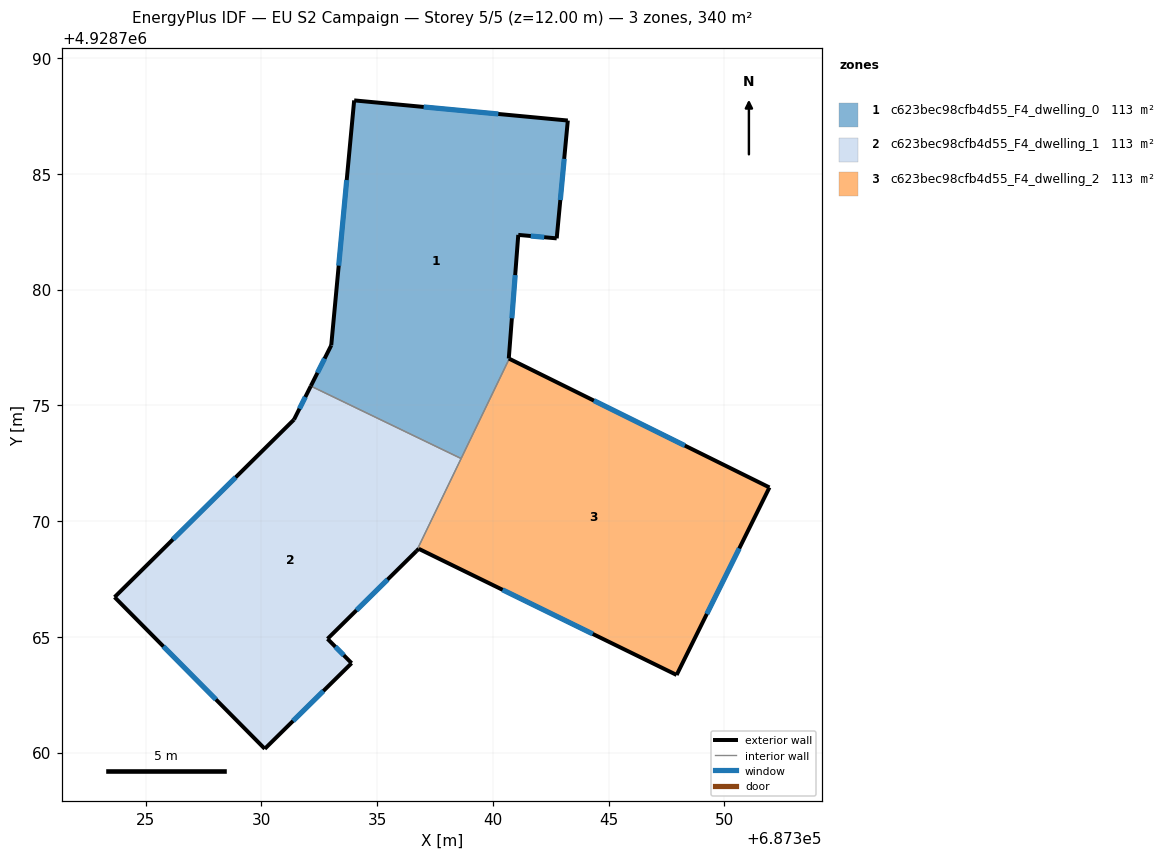
=== STOREY PLAN SPEC (per zone: floor XY polygon, exterior-wall plan segments, windows/doors) ===
zone 1: c623bec98cfb4d55_F4_dwelling_0  (113.3 m²)
  floor: (687338.63, 4928772.71) (687340.71, 4928777.02) (687340.69, 4928777.03) (687341.10, 4928782.37) (687342.76, 4928782.22) (687343.24, 4928787.31) (687334.01, 4928788.18) (687333.02, 4928777.60) (687332.14, 4928775.84)
  exterior wall: (687334.01, 4928788.18) – (687343.24, 4928787.31)  [9.3 m]
    window: (687337.01, 4928787.90) – (687340.24, 4928787.59)  [3.4 m²]
  exterior wall: (687343.24, 4928787.31) – (687342.76, 4928782.22)  [5.1 m]
    window: (687343.08, 4928785.65) – (687342.92, 4928783.87)  [1.9 m²]
  exterior wall: (687342.76, 4928782.22) – (687341.10, 4928782.37)  [1.7 m]
    window: (687342.22, 4928782.27) – (687341.64, 4928782.32)  [0.6 m²]
  exterior wall: (687341.10, 4928782.37) – (687340.69, 4928777.03)  [5.4 m]
    window: (687340.97, 4928780.63) – (687340.82, 4928778.76)  [2.0 m²]
  exterior wall: (687340.69, 4928777.03) – (687340.71, 4928777.02)  [0.0 m]
  exterior wall: (687332.14, 4928775.84) – (687333.02, 4928777.60)  [2.0 m]
    window: (687332.43, 4928776.41) – (687332.73, 4928777.03)  [0.7 m²]
  exterior wall: (687333.02, 4928777.60) – (687334.01, 4928788.18)  [10.6 m]
    window: (687333.34, 4928781.04) – (687333.69, 4928784.74)  [3.9 m²]
  interior walls: 2
zone 2: c623bec98cfb4d55_F4_dwelling_1  (113.3 m²)
  floor: (687333.90, 4928763.87) (687332.86, 4928764.92) (687336.70, 4928768.71) (687338.63, 4928772.71) (687332.14, 4928775.84) (687331.41, 4928774.39) (687323.66, 4928766.72) (687330.15, 4928760.17)
  exterior wall: (687336.70, 4928768.71) – (687332.86, 4928764.92)  [5.4 m]
    window: (687335.45, 4928767.48) – (687334.11, 4928766.15)  [2.0 m²]
  exterior wall: (687332.86, 4928764.92) – (687333.90, 4928763.87)  [1.5 m]
    window: (687333.20, 4928764.58) – (687333.56, 4928764.21)  [0.5 m²]
  exterior wall: (687333.90, 4928763.87) – (687330.15, 4928760.17)  [5.3 m]
    window: (687332.68, 4928762.66) – (687331.37, 4928761.37)  [1.9 m²]
  exterior wall: (687330.15, 4928760.17) – (687323.66, 4928766.72)  [9.2 m]
    window: (687328.04, 4928762.30) – (687325.77, 4928764.59)  [3.4 m²]
  exterior wall: (687323.66, 4928766.72) – (687331.41, 4928774.39)  [10.9 m]
    window: (687326.18, 4928769.21) – (687328.89, 4928771.89)  [4.0 m²]
  exterior wall: (687331.41, 4928774.39) – (687332.14, 4928775.84)  [1.6 m]
    window: (687331.65, 4928774.86) – (687331.90, 4928775.37)  [0.6 m²]
  interior walls: 2
zone 3: c623bec98cfb4d55_F4_dwelling_2  (113.3 m²)
  floor: (687347.94, 4928763.36) (687351.95, 4928771.46) (687340.71, 4928777.02) (687336.70, 4928768.71) (687336.80, 4928768.81)
  exterior wall: (687340.71, 4928777.02) – (687351.95, 4928771.46)  [12.5 m]
    window: (687344.37, 4928775.21) – (687348.29, 4928773.27)  [4.6 m²]
  exterior wall: (687351.95, 4928771.46) – (687347.94, 4928763.36)  [9.0 m]
    window: (687350.65, 4928768.82) – (687349.24, 4928765.99)  [3.3 m²]
  exterior wall: (687347.94, 4928763.36) – (687336.80, 4928768.81)  [12.4 m]
    window: (687344.32, 4928765.13) – (687340.42, 4928767.04)  [4.5 m²]
  exterior wall: (687336.80, 4928768.81) – (687336.70, 4928768.71)  [0.1 m]
  interior walls: 2

=== DERIVED (storey summary) ===
Building: EU S2 Campaign
Storey: 5 of 5  (floor level z = 12.00 m)
Storey gross floor area: 339.8 m²
Zones on this storey: 3
  - c623bec98cfb4d55_F4_dwelling_0: floor 113.3 m²; exterior wall 34.0 m (102.1 m²); 6 window(s) 12.5 m²; WWR 12.2%
  - c623bec98cfb4d55_F4_dwelling_1: floor 113.3 m²; exterior wall 33.9 m (101.7 m²); 6 window(s) 12.4 m²; WWR 12.2%
  - c623bec98cfb4d55_F4_dwelling_2: floor 113.3 m²; exterior wall 34.1 m (102.3 m²); 3 window(s) 12.5 m²; WWR 12.2%
Zone adjacency (shared interzone walls):
  - c623bec98cfb4d55_F4_dwelling_0 ↔ c623bec98cfb4d55_F4_dwelling_1
  - c623bec98cfb4d55_F4_dwelling_0 ↔ c623bec98cfb4d55_F4_dwelling_2
  - c623bec98cfb4d55_F4_dwelling_1 ↔ c623bec98cfb4d55_F4_dwelling_2